Labelled photos from "gemstone_images", an image-classification folder in kailashkai/GemstoneClassification. The possible labels are: emerald, fake emerald, fake ruby, fake turquoise, ruby, turquoise.

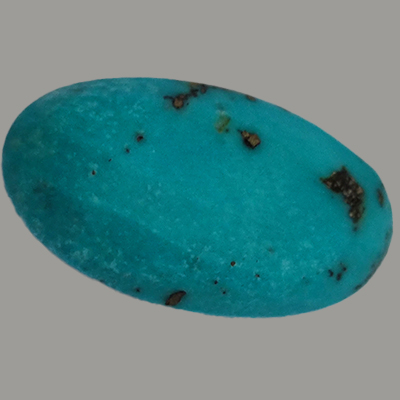
Label: turquoise

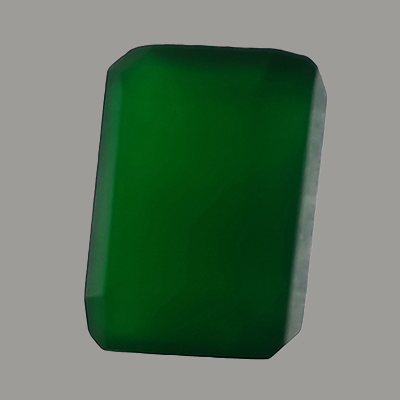
Label: fake emerald

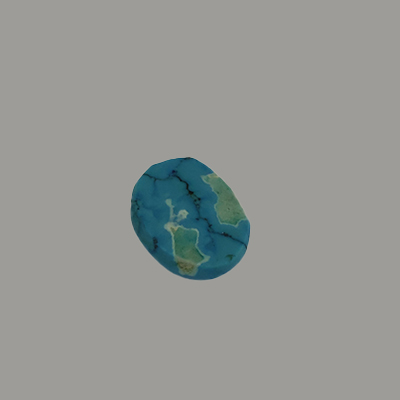
Label: fake turquoise

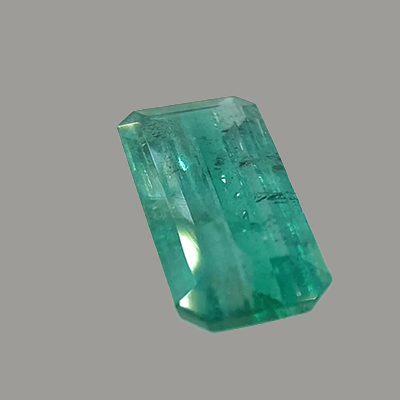
Label: emerald

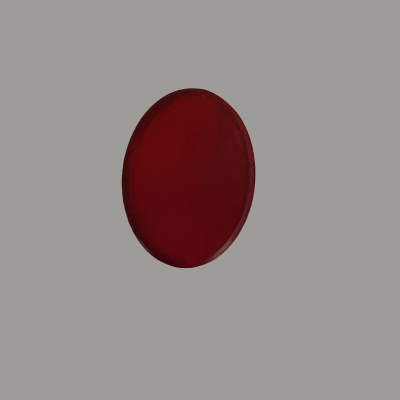
Label: fake ruby

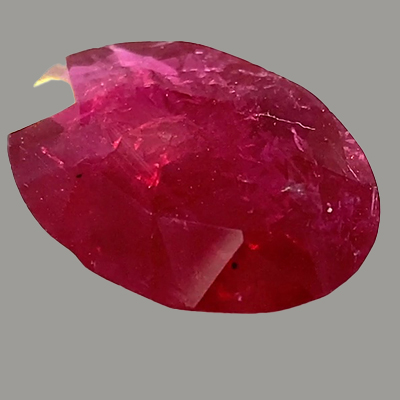
Label: ruby
